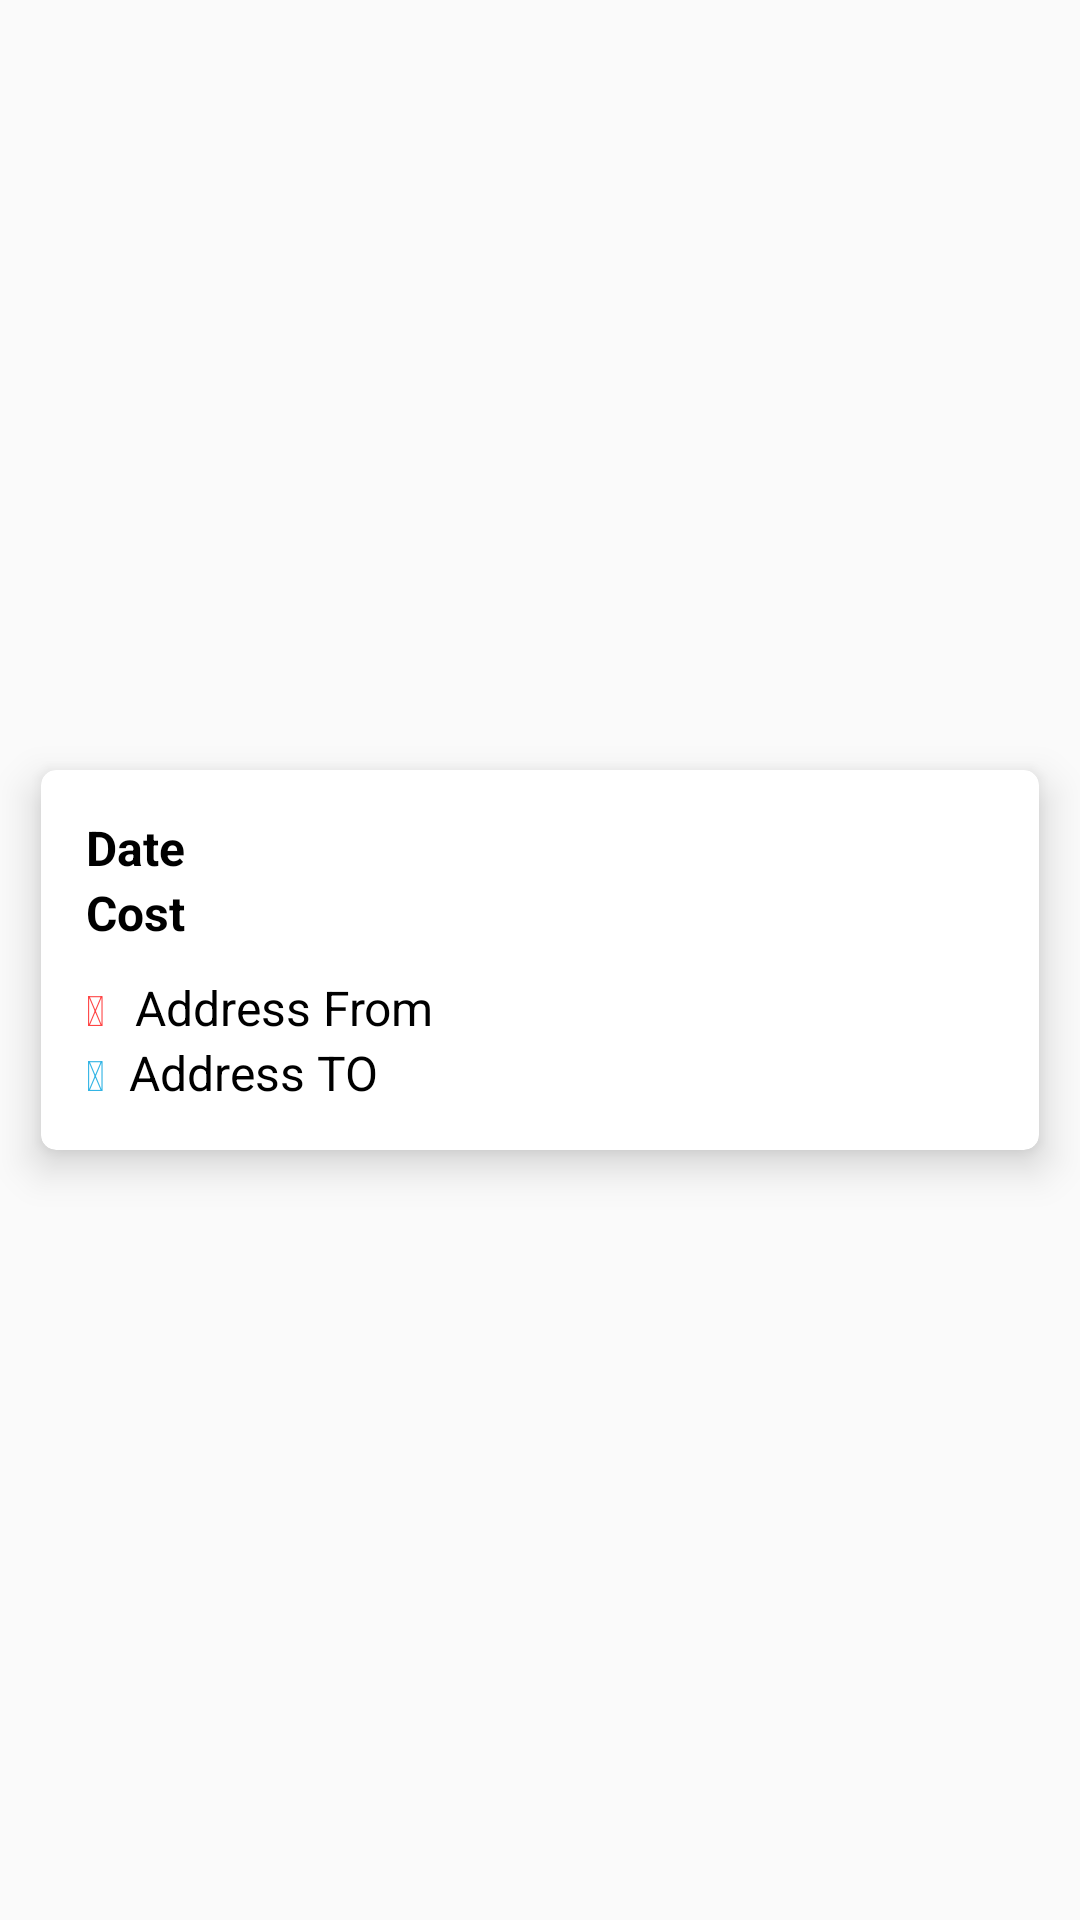

The Android layout XML behind this screen, and the referenced resources:
<!-- AndroidManifest.xml: application theme AppTheme -->
<!-- res/layout/trip_card.xml -->
<?xml version="1.0" encoding="utf-8"?>
<LinearLayout xmlns:android="http://schemas.android.com/apk/res/android"
    xmlns:app="http://schemas.android.com/apk/res-auto"
    android:layout_width="match_parent"
    android:layout_height="wrap_content">

    <androidx.cardview.widget.CardView
        android:id="@+id/card_view"
        android:layout_width="match_parent"
        android:layout_height="wrap_content"
        android:layout_gravity="center"
        android:layout_marginLeft="4dp"
        android:layout_marginRight="4dp"
        app:cardCornerRadius="5dp"
        app:cardElevation="8dp"
        app:cardUseCompatPadding="true">

        <include
            layout="@layout/trip_short_info"
            android:layout_width="match_parent"
            android:layout_height="wrap_content"
            android:layout_margin="15dp" />
    </androidx.cardview.widget.CardView>

</LinearLayout>
<!-- res/layout/trip_short_info.xml (included above) -->
<?xml version="1.0" encoding="utf-8"?>
<LinearLayout xmlns:android="http://schemas.android.com/apk/res/android"
    xmlns:tools="http://schemas.android.com/tools"
    android:layout_width="match_parent"
    android:layout_height="wrap_content"
    android:orientation="vertical"
    tools:showIn="@layout/trip_card">

    <LinearLayout
        android:id="@+id/header"
        android:layout_width="match_parent"
        android:layout_height="wrap_content"
        android:orientation="vertical">

        <TextView
            android:id="@+id/date"
            style="@style/ListItemText"
            android:textStyle="bold"
            tools:text="Date" />

        <TextView
            android:id="@+id/cost"
            style="@style/ListItemText"
            android:textStyle="bold"
            tools:text="Cost" />

    </LinearLayout>

    <LinearLayout
        android:layout_width="match_parent"
        android:layout_height="wrap_content"
        android:layout_marginTop="10dp"
        android:orientation="vertical">

        <LinearLayout
            android:layout_width="match_parent"
            android:layout_height="wrap_content"
            android:orientation="horizontal">

            <TextView
                android:id="@+id/start_icon_text_view"
                style="@style/TextIcon"
                android:layout_width="wrap_content"
                android:layout_height="wrap_content"
                android:layout_marginEnd="10dp"
                android:text="@string/from_marker"
                android:textColor="@android:color/holo_red_light"
                android:textSize="14sp" />

            <TextView
                android:id="@+id/start_address"
                style="@style/ListItemText"
                tools:text="Address From" />
        </LinearLayout>

        <LinearLayout
            android:layout_width="match_parent"
            android:layout_height="wrap_content"
            android:orientation="horizontal">

            <TextView
                android:id="@+id/end_icon_text_view"
                style="@style/TextIcon"
                android:layout_width="wrap_content"
                android:layout_height="wrap_content"
                android:layout_marginEnd="8dp"
                android:text="@string/to_marker"
                android:textColor="@android:color/holo_blue_light"
                android:textSize="14sp" />

            <TextView
                android:id="@+id/end_address"
                style="@style/ListItemText"
                tools:text="Address TO" />
        </LinearLayout>
    </LinearLayout>
</LinearLayout>
<!-- resources referenced by this layout -->
<resources>
  <string name="from_marker">\uf21d</string>
  <string name="to_marker">\uf11e</string>
  <style name="ListItemText">
          <item name="android:layout_width">match_parent</item>
          <item name="android:layout_height">wrap_content</item>
          <item name="android:fontFamily">sans-serif</item>
          <item name="android:textSize">16sp</item>
      </style>
  <style name="TextIcon">
          <item name="fontFamily">@font/fontawesome</item>
      </style>
  <style name="AppTheme" parent="Theme.AppCompat.Light.DarkActionBar">
          
          <item name="colorPrimary">@color/colorPrimary</item>
          <item name="colorPrimaryDark">@color/colorPrimaryDark</item>
          <item name="colorAccent">@color/colorAccent</item>
          <item name="android:textColor">@color/colorBlack</item>
      </style>
  <color name="colorPrimary">#008577</color>
  <color name="colorPrimaryDark">#00574B</color>
  <color name="colorAccent">#D81B60</color>
  <color name="colorBlack">#000000</color>
</resources>
